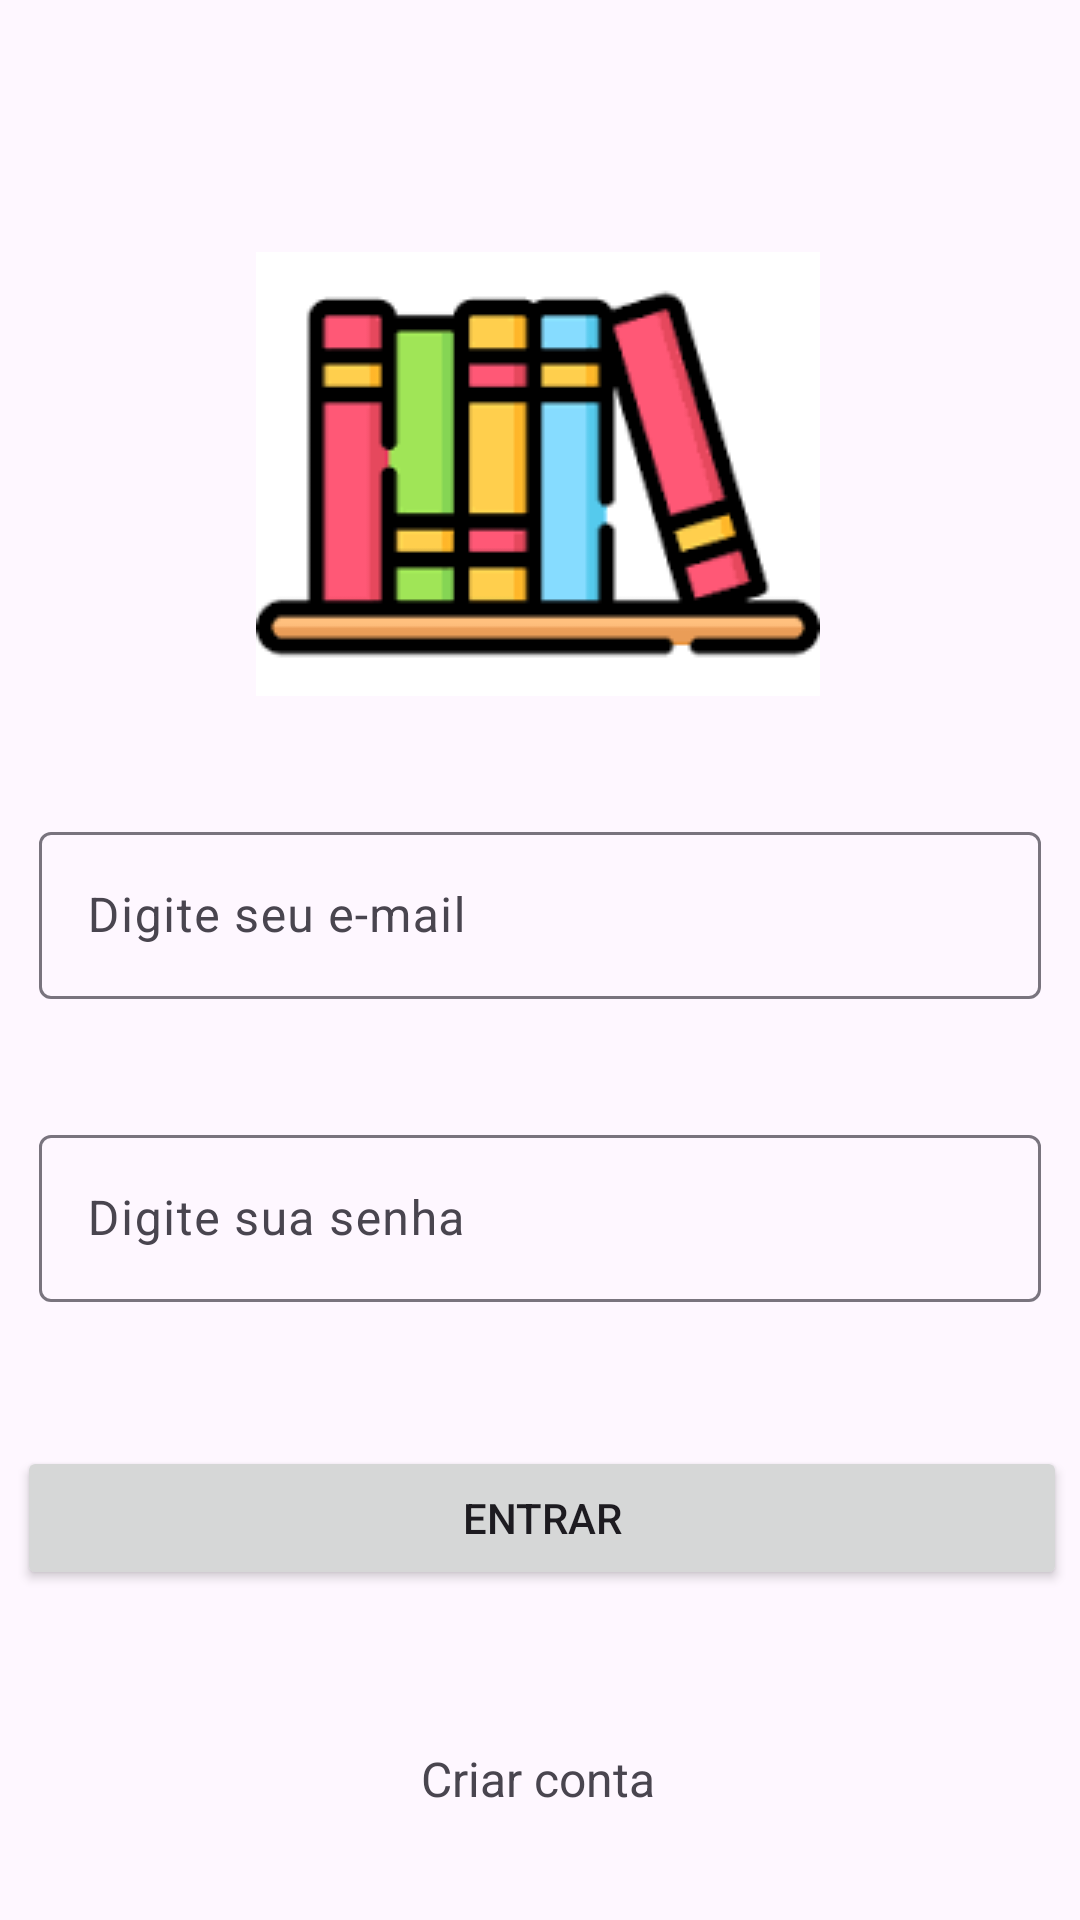

Android layout source for this screen:
<!-- AndroidManifest.xml: application theme Theme.SimuladosDeVestibularENEM -->
<!-- res/layout/activity_login.xml -->
<?xml version="1.0" encoding="utf-8"?>
<androidx.constraintlayout.widget.ConstraintLayout xmlns:android="http://schemas.android.com/apk/res/android"
    xmlns:app="http://schemas.android.com/apk/res-auto"
    xmlns:tools="http://schemas.android.com/tools"
    android:id="@+id/main"
    android:layout_width="match_parent"
    android:layout_height="match_parent"
    tools:context=".LoginActivity">

    <com.google.android.material.textfield.TextInputLayout
        android:id="@+id/textInputLayout2"
        android:layout_width="350dp"
        android:layout_height="wrap_content"
        android:layout_marginStart="16dp"
        android:layout_marginTop="32dp"
        android:layout_marginEnd="16dp"
        android:hint="Digite seu e-mail"
        android:padding="8dp"
        app:layout_constraintEnd_toEndOf="parent"
        app:layout_constraintStart_toStartOf="parent"
        app:layout_constraintTop_toBottomOf="@+id/imageView2">

        <com.google.android.material.textfield.TextInputEditText
            android:layout_width="match_parent"
            android:layout_height="wrap_content" />
    </com.google.android.material.textfield.TextInputLayout>

    <com.google.android.material.textfield.TextInputLayout
        android:id="@+id/textInputLayout3"
        android:layout_width="350dp"
        android:layout_height="wrap_content"
        android:layout_marginTop="24dp"
        android:hint="Digite sua senha"
        android:padding="8dp"
        app:layout_constraintEnd_toEndOf="parent"
        app:layout_constraintHorizontal_bias="0.5"
        app:layout_constraintStart_toStartOf="parent"
        app:layout_constraintTop_toBottomOf="@+id/textInputLayout2">

        <com.google.android.material.textfield.TextInputEditText
            android:layout_width="match_parent"
            android:layout_height="wrap_content"
            android:inputType="text|textPassword"
            app:textInputLayoutFocusedRectEnabled="true" />
    </com.google.android.material.textfield.TextInputLayout>

    <Button
        android:id="@+id/button"
        android:layout_width="350dp"
        android:layout_height="wrap_content"
        android:layout_marginStart="16dp"
        android:layout_marginTop="40dp"
        android:layout_marginEnd="16dp"
        android:text="Entrar"
        app:cornerRadius="1dp"
        app:layout_constraintEnd_toEndOf="parent"
        app:layout_constraintHorizontal_bias="0.482"
        app:layout_constraintStart_toStartOf="parent"
        app:layout_constraintTop_toBottomOf="@+id/textInputLayout3" />

    <TextView
        android:id="@+id/textView"
        android:layout_width="wrap_content"
        android:layout_height="wrap_content"
        android:layout_marginTop="52dp"
        android:autoLink="all"
        android:text="Criar conta"
        android:textSize="16sp"
        app:layout_constraintEnd_toEndOf="parent"
        app:layout_constraintHorizontal_bias="0.498"
        app:layout_constraintStart_toStartOf="parent"
        app:layout_constraintTop_toBottomOf="@+id/button" />

    <ImageView
        android:id="@+id/imageView2"
        android:layout_width="wrap_content"
        android:layout_height="wrap_content"
        android:layout_marginTop="84dp"
        app:layout_constraintEnd_toEndOf="parent"
        app:layout_constraintHorizontal_bias="0.497"
        app:layout_constraintStart_toStartOf="parent"
        app:layout_constraintTop_toTopOf="parent"
        app:srcCompat="@drawable/ic_biblio" />
</androidx.constraintlayout.widget.ConstraintLayout>
<!-- resources referenced by this layout -->
<resources>
  <!-- drawable ic_biblio: png bitmap (drawable, 2578 bytes) -->
  <style name="Theme.SimuladosDeVestibularENEM" parent="Base.Theme.SimuladosDeVestibularENEM" />
  <style name="Base.Theme.SimuladosDeVestibularENEM" parent="Theme.Material3.DayNight.NoActionBar">
          
          
      </style>
</resources>
